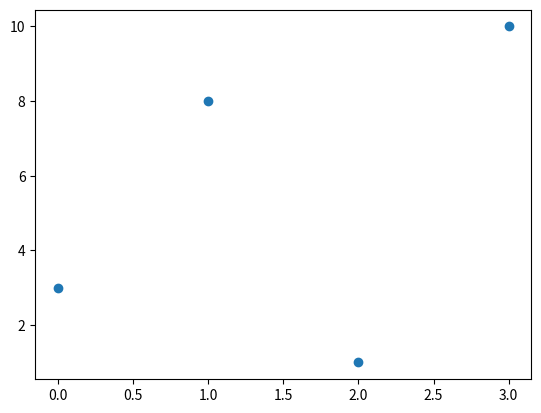

Source code (Python):
import matplotlib.pyplot as plt
import numpy as np

points = np.array([3, 8, 1, 10])

plt.plot(points, linestyle = 'none', marker = 'o')
plt.show() 